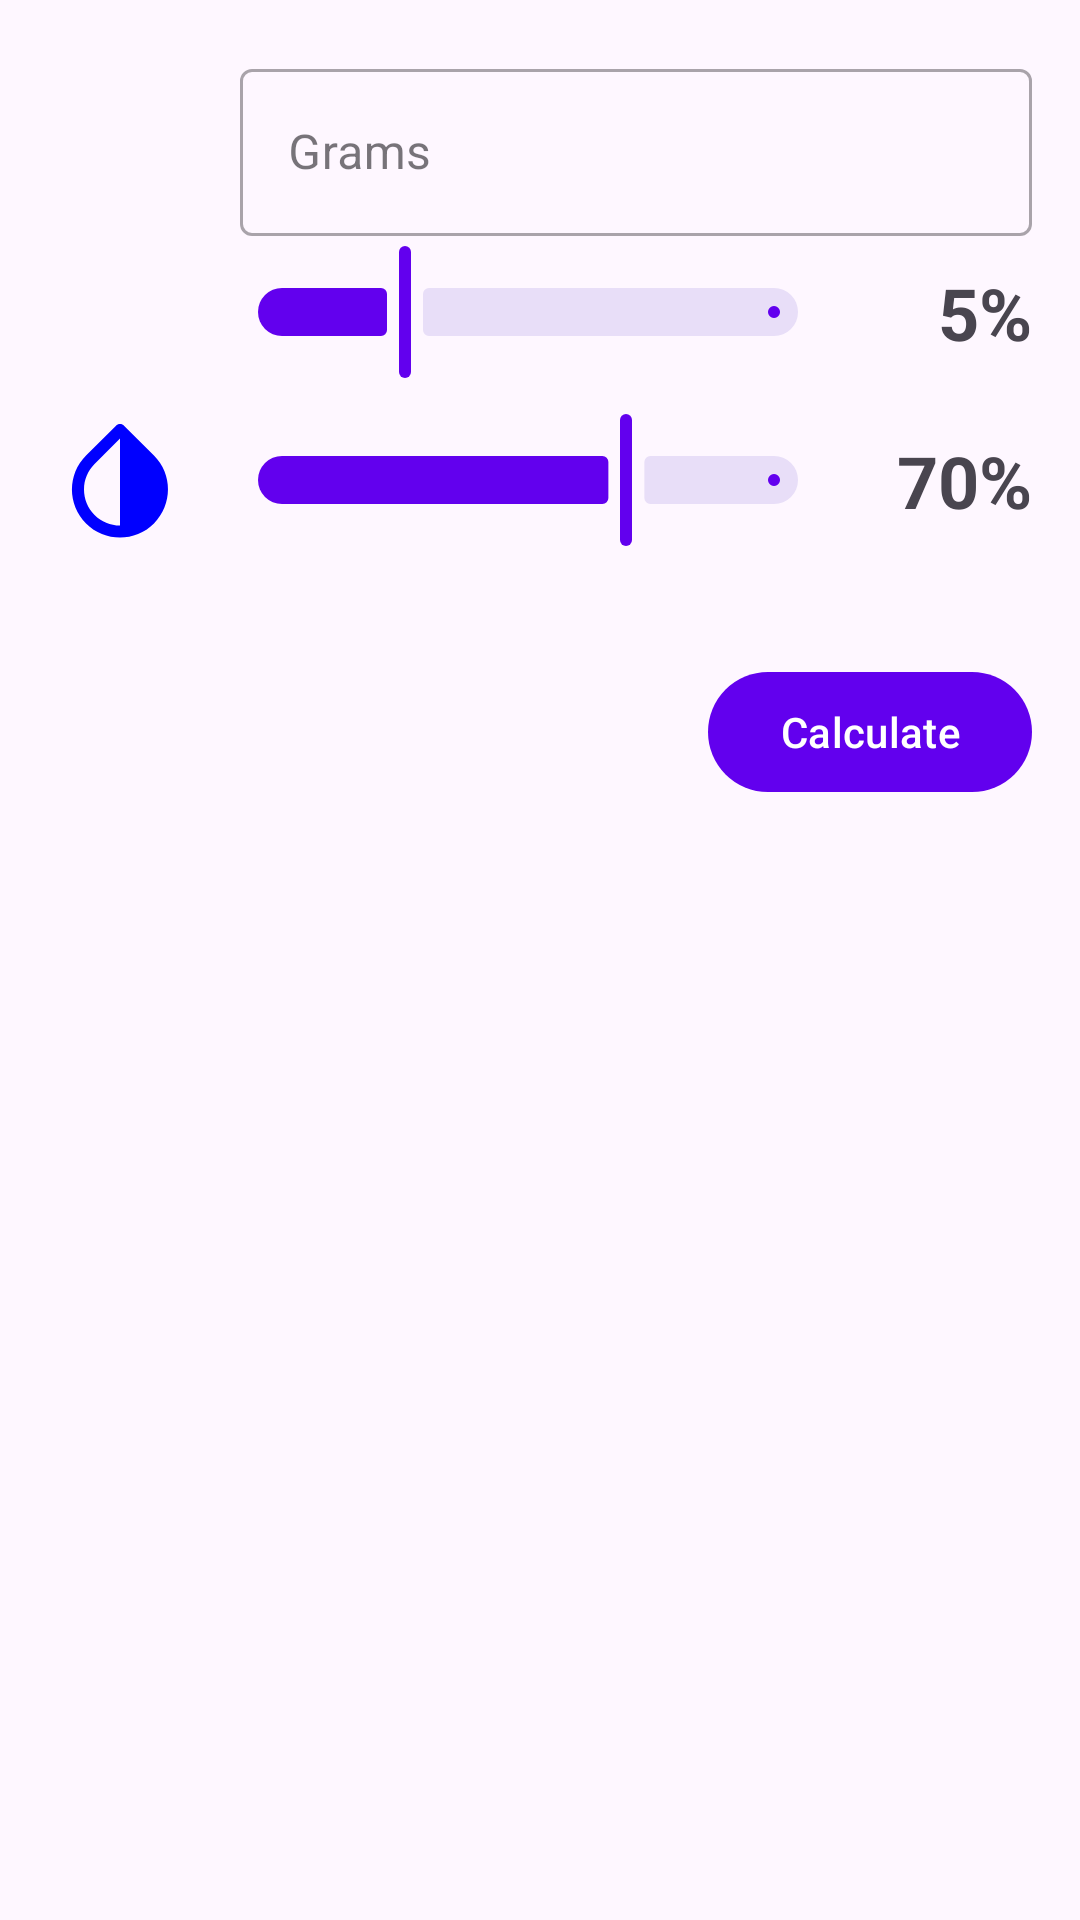

Produce the Android XML layout that renders to this screen, including the resource entries it uses.
<!-- AndroidManifest.xml: application theme Theme.BakerJourney -->
<!-- res/layout/fragment_calculator.xml -->
<?xml version="1.0" encoding="utf-8"?>
<androidx.constraintlayout.widget.ConstraintLayout xmlns:android="http://schemas.android.com/apk/res/android"
    xmlns:app="http://schemas.android.com/apk/res-auto"
    android:layout_width="match_parent"
    android:layout_height="match_parent"
    android:padding="16dp">

    <androidx.appcompat.widget.AppCompatImageView
        android:id="@+id/flourIcon"
        android:layout_width="48dp"
        android:layout_height="48dp"
        android:layout_marginTop="8dp"
        android:src="@drawable/ic_baseline_grain_24"
        app:layout_constraintStart_toStartOf="parent"
        app:layout_constraintTop_toTopOf="parent"
        app:tint="#0000FF" />

    <com.google.android.material.textfield.TextInputLayout
        style="@style/Widget.MaterialComponents.TextInputLayout.OutlinedBox"
        android:layout_width="0dp"
        android:layout_height="wrap_content"
        android:layout_marginStart="16dp"
        app:layout_constraintBottom_toBottomOf="@id/flourIcon"
        app:layout_constraintEnd_toEndOf="parent"
        app:layout_constraintStart_toEndOf="@id/flourIcon"
        app:layout_constraintTop_toTopOf="@id/flourIcon">

        <com.google.android.material.textfield.TextInputEditText
            android:id="@+id/flourQty"
            android:layout_width="match_parent"
            android:layout_height="wrap_content"
            android:hint="Grams"
            android:inputType="number" />
    </com.google.android.material.textfield.TextInputLayout>

    <androidx.appcompat.widget.AppCompatImageView
        android:id="@+id/waterIcon"
        android:layout_width="48dp"
        android:layout_height="48dp"
        android:layout_marginTop="8dp"
        android:src="@drawable/ic_round_invert_colors_24"
        app:layout_constraintStart_toStartOf="parent"
        app:layout_constraintTop_toBottomOf="@id/starterIcon"
        app:tint="#0000FF" />

    <com.google.android.material.slider.Slider
        android:id="@+id/waterSlider"
        android:layout_width="0dp"
        android:layout_height="wrap_content"
        android:layout_marginStart="8dp"
        android:value="70"
        android:valueFrom="0"
        android:valueTo="100"
        app:layout_constraintBottom_toBottomOf="@id/waterIcon"
        app:layout_constraintEnd_toStartOf="@+id/hydrationPercentage"
        app:layout_constraintStart_toEndOf="@id/waterIcon"
        app:layout_constraintTop_toTopOf="@id/waterIcon" />

    <com.google.android.material.textview.MaterialTextView
        android:id="@+id/hydrationPercentage"
        android:layout_width="64dp"
        android:layout_height="wrap_content"
        android:layout_marginStart="8dp"
        android:gravity="center_vertical|end"
        android:text="70%"
        android:textSize="24sp"
        android:textStyle="bold"
        app:layout_constraintBottom_toBottomOf="@id/waterIcon"
        app:layout_constraintEnd_toEndOf="parent"
        app:layout_constraintTop_toTopOf="@id/waterIcon" />

    <androidx.appcompat.widget.AppCompatImageView
        android:id="@+id/starterIcon"
        android:layout_width="48dp"
        android:layout_height="48dp"
        android:layout_marginTop="8dp"
        android:src="@drawable/ic_baseline_lens_blur_24"
        app:layout_constraintStart_toStartOf="parent"
        app:layout_constraintTop_toBottomOf="@id/flourIcon"
        app:tint="#0000FF" />

    <com.google.android.material.slider.Slider
        android:id="@+id/starterSlider"
        android:layout_width="0dp"
        android:layout_height="wrap_content"
        android:layout_marginStart="8dp"
        android:value="5"
        android:valueFrom="0"
        android:valueTo="20"
        app:layout_constraintBottom_toBottomOf="@id/starterIcon"
        app:layout_constraintEnd_toStartOf="@+id/hydrationPercentage"
        app:layout_constraintStart_toEndOf="@id/starterIcon"
        app:layout_constraintTop_toTopOf="@id/starterIcon" />

    <com.google.android.material.textview.MaterialTextView
        android:id="@+id/starterPercentage"
        android:layout_width="64dp"
        android:layout_height="wrap_content"
        android:layout_marginStart="8dp"
        android:gravity="center_vertical|end"
        android:text="5%"
        android:textSize="24sp"
        android:textStyle="bold"
        app:layout_constraintBottom_toBottomOf="@id/starterIcon"
        app:layout_constraintEnd_toEndOf="parent"
        app:layout_constraintTop_toTopOf="@id/starterIcon" />

    <com.google.android.material.button.MaterialButton
        android:id="@+id/submitButton"
        android:layout_width="wrap_content"
        android:layout_height="wrap_content"
        android:layout_marginTop="36dp"
        android:text="Calculate"
        app:layout_constraintEnd_toEndOf="parent"
        app:layout_constraintTop_toBottomOf="@id/waterIcon" />

</androidx.constraintlayout.widget.ConstraintLayout>
<!-- resources referenced by this layout -->
<resources>
  <!-- drawable ic_round_invert_colors_24 (drawable) -->
  <vector xmlns:android="http://schemas.android.com/apk/res/android"
      android:width="24dp"
      android:height="24dp"
      android:viewportWidth="24"
      android:viewportHeight="24">
    <path
        android:fillColor="@android:color/white"
        android:pathData="M6.34,7.93c-3.12,3.12 -3.12,8.19 0,11.31C7.9,20.8 9.95,21.58 12,21.58s4.1,-0.78 5.66,-2.34c3.12,-3.12 3.12,-8.19 0,-11.31l-4.95,-4.95c-0.39,-0.39 -1.02,-0.39 -1.41,0L6.34,7.93zM12,19.59c-1.6,0 -3.11,-0.62 -4.24,-1.76C6.62,16.69 6,15.19 6,13.59s0.62,-3.11 1.76,-4.24L12,5.1v14.49z"/>
  </vector>
  <style name="Theme.BakerJourney" parent="Theme.Material3.DayNight.NoActionBar">
          
          <item name="colorPrimary">@color/purple_500</item>
          <item name="colorPrimaryVariant">@color/purple_700</item>
          <item name="colorOnPrimary">@color/white</item>
          
          <item name="colorSecondary">@color/teal_200</item>
          <item name="colorSecondaryVariant">@color/teal_700</item>
          <item name="colorOnSecondary">@color/black</item>
          
          <item name="android:statusBarColor" tools:targetApi="l">?attr/colorPrimaryVariant</item>
          
      </style>
  <!-- not gathered from this repository: default colours our renderer supplied (Android Studio template values) -->
  <color name="purple_500">#FF6200EE</color>
  <color name="purple_700">#FF3700B3</color>
  <color name="teal_200">#FF03DAC5</color>
  <color name="teal_700">#FF018786</color>
  <color name="black">#FF000000</color>
  <color name="white">#FFFFFFFF</color>
</resources>
